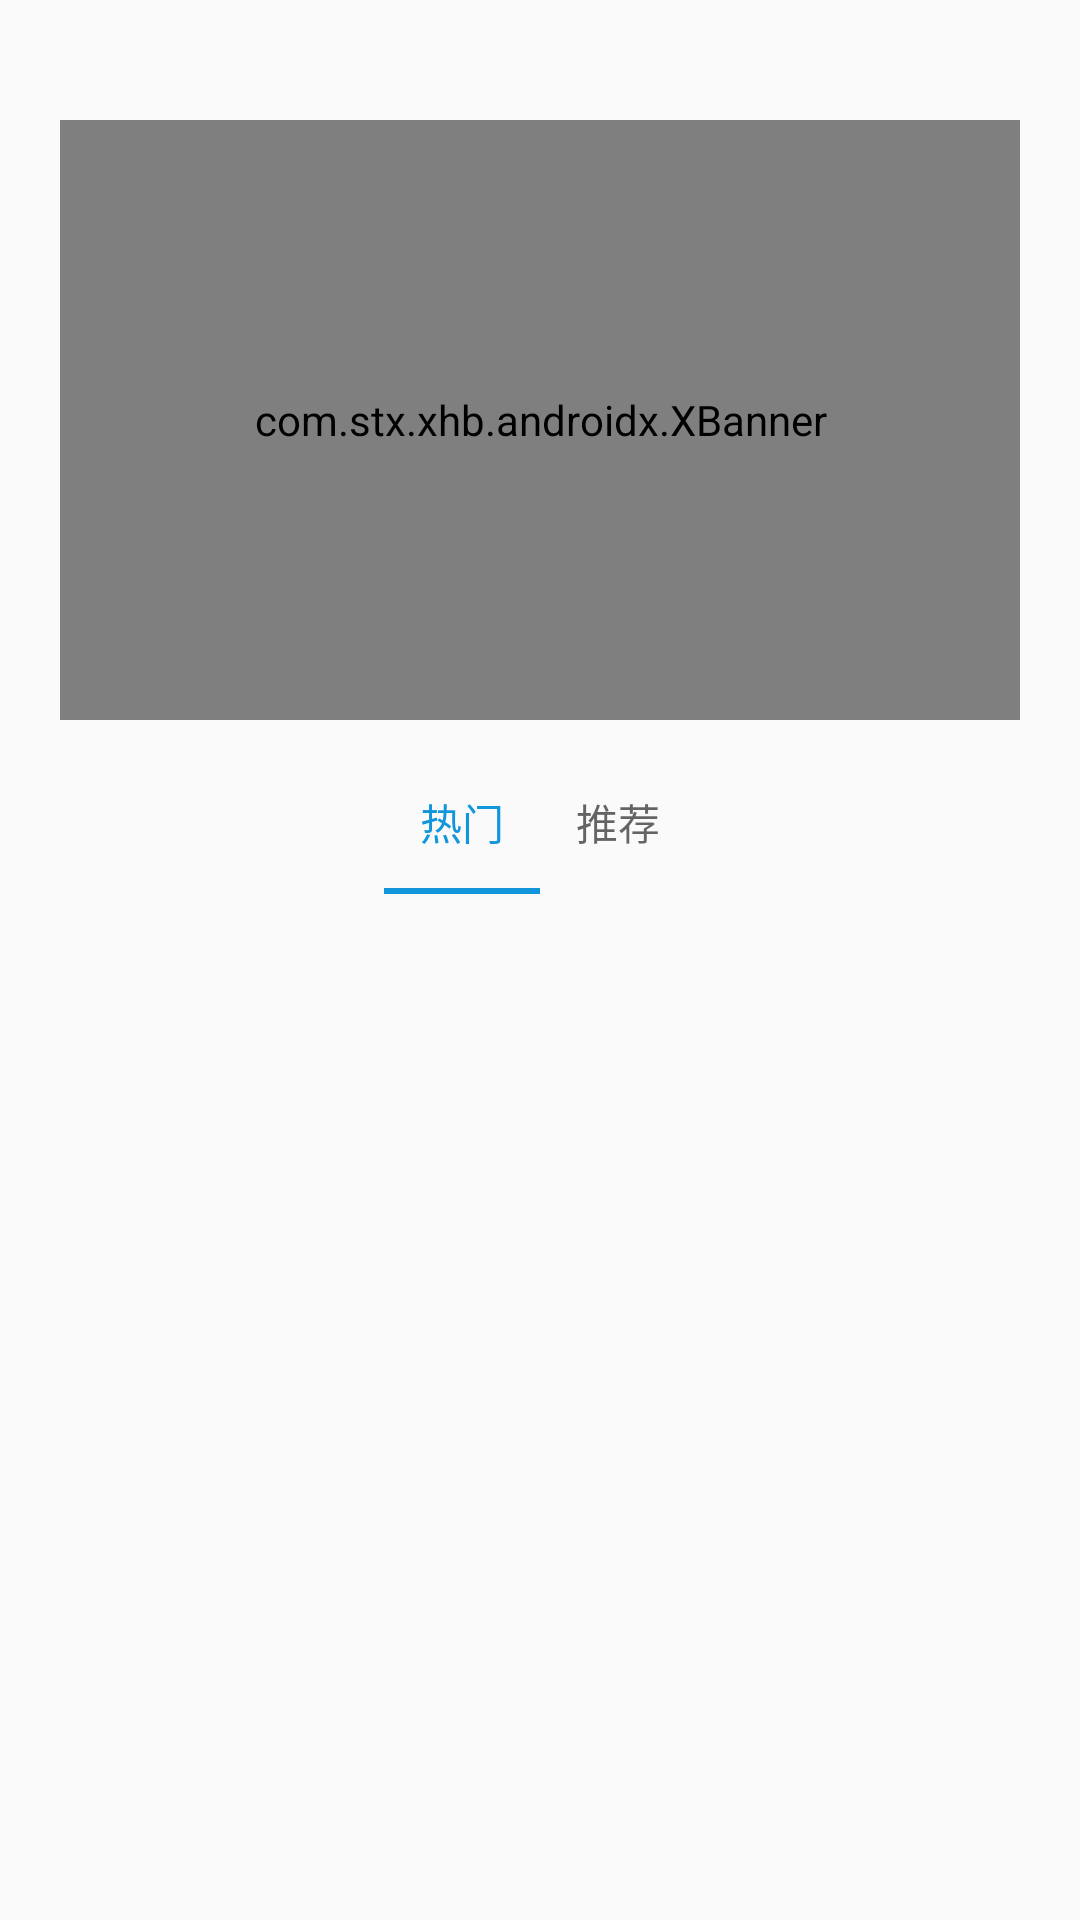

Here is an Android app screen rendered from its layout file. Give the layout XML and the strings, colors and styles it references.
<!-- AndroidManifest.xml: application theme AppTheme -->
<!-- res/layout/fragment_find_layout.xml -->
<?xml version="1.0" encoding="utf-8"?>
<LinearLayout xmlns:android="http://schemas.android.com/apk/res/android"
    xmlns:app="http://schemas.android.com/apk/res-auto"
    android:orientation="vertical"
    android:layout_width="match_parent"
    android:layout_height="match_parent">

    <View
        android:layout_width="match_parent"
        android:layout_height="40dp"/>

    <com.stx.xhb.androidx.XBanner
        app:AutoPlayTime="3000"
        app:pointsContainerBackground="#44666666"
        app:pointNormal="@drawable/shape_point_normal"
        app:pointSelect="@drawable/shape_point_select"
        app:pointsPosition="RIGHT"
        app:tipTextSize="12sp"
        app:isShowTips="true"
        app:isShowIndicatorOnlyOne="true"
        app:pageChangeDuration="800"
        android:id="@+id/x_banner"
        android:layout_marginRight="20dp"
        android:layout_marginLeft="20dp"
        android:layout_width="match_parent"
        android:layout_height="200dp"/>


    <com.google.android.material.tabs.TabLayout
        android:layout_marginTop="10dp"
        android:id="@+id/find_tab"
        android:layout_width="match_parent"
        android:layout_height="wrap_content"
        app:tabMode="fixed"
        app:tabGravity="center"
        app:tabIndicatorColor="#1296db"
        app:tabIndicatorHeight="2dp"
        app:tabSelectedTextColor="#1296db">

        <com.google.android.material.tabs.TabItem
            android:layout_width="wrap_content"
            android:layout_height="wrap_content"
            android:text="@string/hot"/>

        <com.google.android.material.tabs.TabItem
            android:layout_width="wrap_content"
            android:layout_height="wrap_content"
            android:text="@string/recommend"/>

    </com.google.android.material.tabs.TabLayout>


    <androidx.viewpager.widget.ViewPager
        android:id="@+id/find_vp"
        android:layout_width="match_parent"
        android:layout_height="match_parent"/>
</LinearLayout>
<!-- resources referenced by this layout -->
<resources>
  <string name="hot">热门</string>
  <string name="recommend">推荐</string>
  <style name="AppTheme" parent="Theme.AppCompat.Light.NoActionBar">
          
          <item name="colorPrimary">@color/colorPrimary</item>
          <item name="colorPrimaryDark">@color/colorPrimaryDark</item>
          <item name="colorAccent">@color/colorAccent</item>
  
  
          <item name="colorControlNormal">@color/colorPrimary</item>
      </style>
  <color name="colorPrimary">#FFFFFF</color>
  <color name="colorPrimaryDark">#424242</color>
  <color name="colorAccent">#C5C5C5</color>
</resources>
